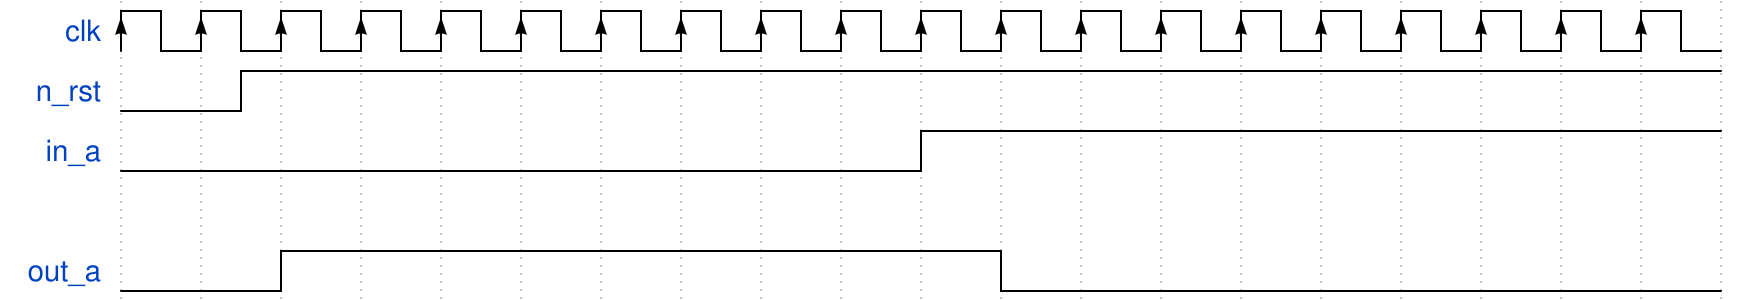

The timing diagram above was drawn with WaveDrom. Write its source.

{signal: [
  {name: 'clk', wave: 'P...................'},
  {name: 'n_rst', wave: 'lnh.................'},
  {name: 'in_a', wave: 'l.........h.........'},
  {},
  {name: 'out_a', wave: 'l.h........l........'},
]}